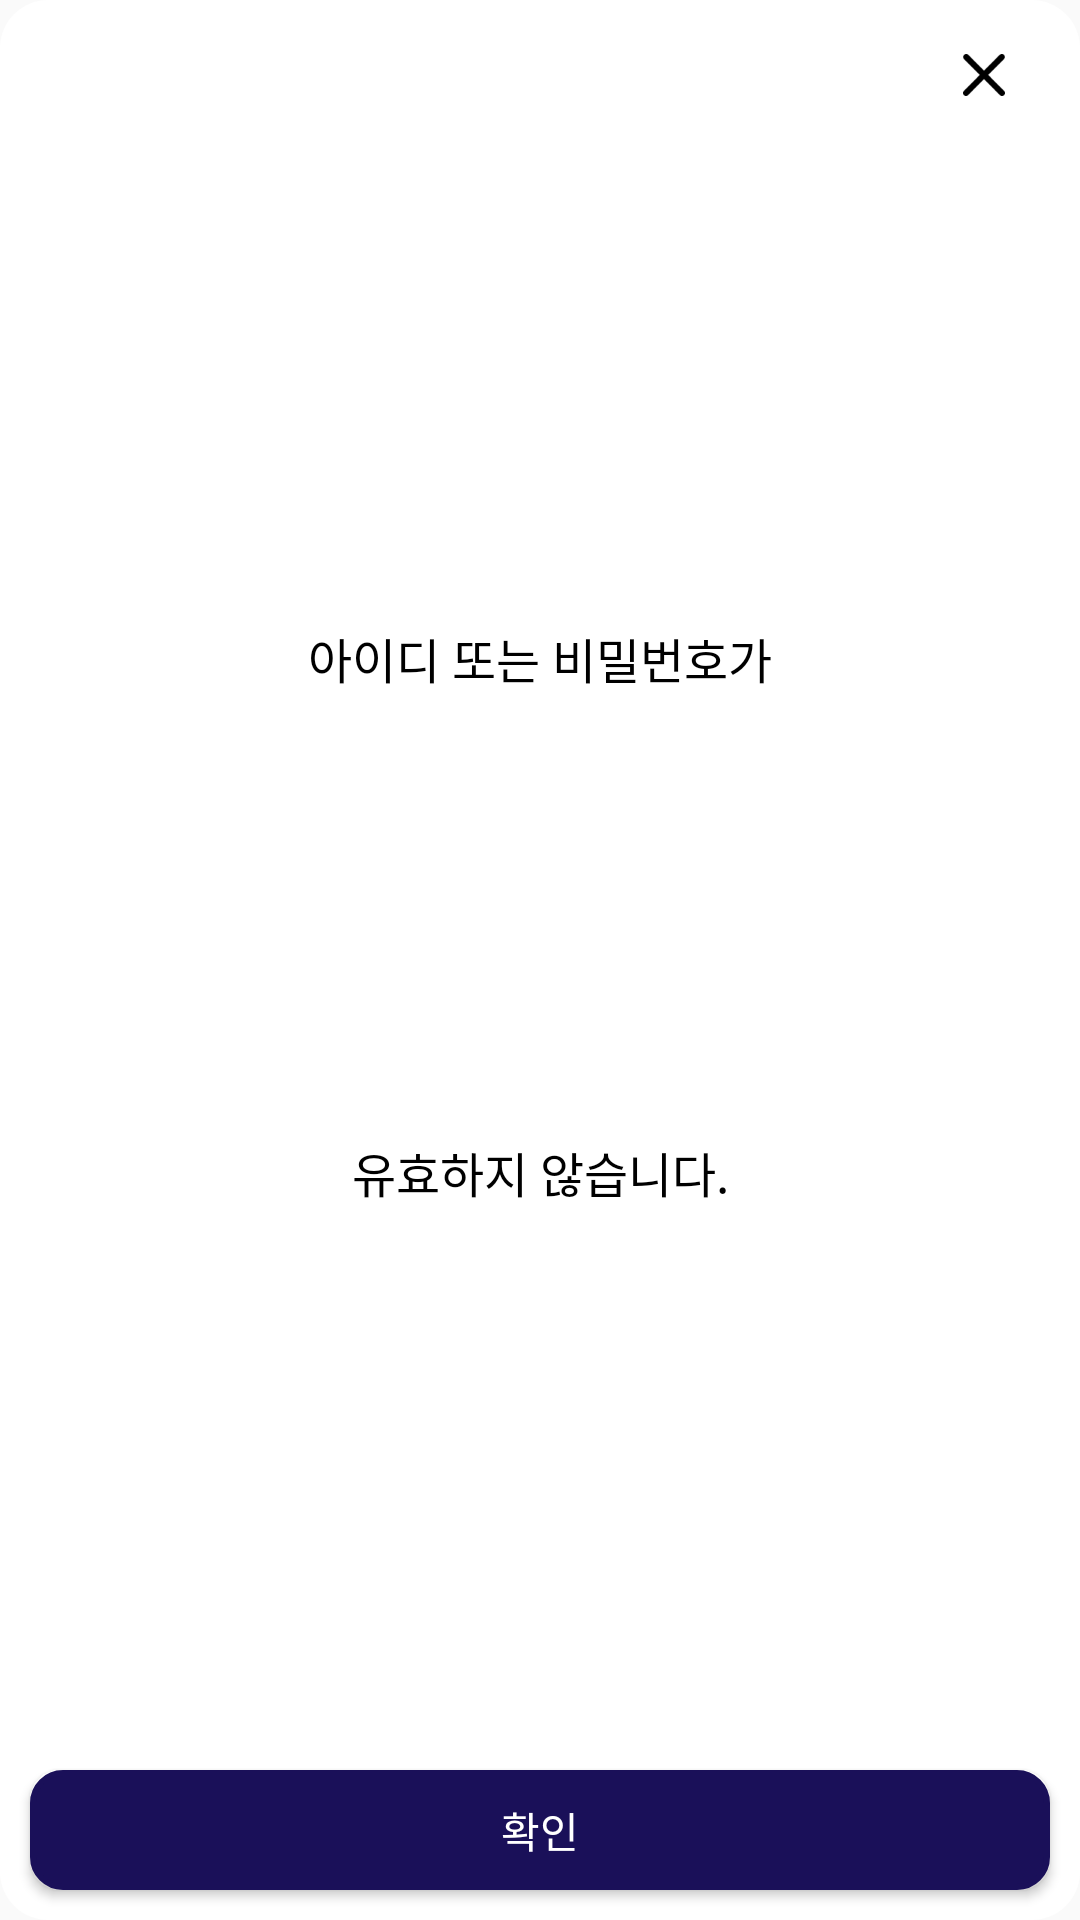

Here is an Android app screen rendered from its layout file. Give the layout XML and the strings, colors and styles it references.
<!-- AndroidManifest.xml: application theme Theme.MediForMe -->
<!-- res/layout/dialog_not_collect.xml -->
<?xml version="1.0" encoding="utf-8"?>
<androidx.constraintlayout.widget.ConstraintLayout xmlns:android="http://schemas.android.com/apk/res/android"
    xmlns:app="http://schemas.android.com/apk/res-auto"
    xmlns:tools="http://schemas.android.com/tools"
    android:id="@+id/dialog_log_delete"
    android:background="@drawable/dialog_background"
    android:layout_width="250dp"
    android:layout_height="200dp"
    >

    <ImageView
        android:id="@+id/dialog_not_collect_xBtn_IV"
        android:layout_width="24dp"
        android:layout_height="24dp"
        android:src="@drawable/icon_x"
        app:layout_constraintTop_toTopOf="parent"
        app:layout_constraintEnd_toEndOf="parent"
        android:layout_marginEnd="20dp"
        android:layout_marginTop="13dp"/>


    <TextView
        android:id="@+id/dialog_not_collect_text1_TV"
        android:layout_width="wrap_content"
        android:layout_height="wrap_content"
        android:layout_marginTop="60dp"
        android:fontFamily="@font/pretendard_bold"
        android:text="아이디 또는 비밀번호가"
        android:textColor="@color/black"
        android:textSize="16sp"
        app:layout_constraintBottom_toTopOf="@+id/dialog_not_collect_text2_TV"
        app:layout_constraintEnd_toEndOf="parent"
        app:layout_constraintStart_toStartOf="parent"
        app:layout_constraintTop_toTopOf="parent" />

    <TextView
        android:id="@+id/dialog_not_collect_text2_TV"
        android:layout_width="wrap_content"
        android:layout_height="wrap_content"
        android:fontFamily="@font/pretendard_bold"
        android:text="유효하지 않습니다."
        android:textColor="@color/black"
        android:textSize="16sp"
        app:layout_constraintTop_toBottomOf="@+id/dialog_not_collect_text1_TV"
        app:layout_constraintBottom_toTopOf="@+id/dialog_not_collect_ok_BTN"
        android:layout_marginBottom="40dp"
        app:layout_constraintEnd_toEndOf="parent"
        app:layout_constraintStart_toStartOf="parent"
       />

    <android.widget.Button
        android:id="@+id/dialog_not_collect_ok_BTN"
        android:layout_marginStart="10dp"
        android:layout_marginEnd="10dp"
        android:layout_width="0dp"
        android:layout_height="40dp"
        android:text="확인"
        android:textColor="@drawable/text_color_selector2"
        android:background="@drawable/option_button_background2"
        android:paddingLeft="20dp"
        android:paddingRight="20dp"
        app:layout_constraintBottom_toBottomOf="parent"
        android:layout_marginBottom="10dp"
        app:layout_constraintStart_toStartOf="parent"
        app:layout_constraintEnd_toEndOf="parent"
        />
</androidx.constraintlayout.widget.ConstraintLayout>
<!-- resources referenced by this layout -->
<resources>
  <color name="black">#FF000000</color>
  <!-- drawable dialog_background (drawable) -->
  <?xml version="1.0" encoding="utf-8"?>
  <shape xmlns:android="http://schemas.android.com/apk/res/android">
      <solid android:color="@color/white"/> 
      <corners android:radius="16dp"/> 
  </shape>
  <!-- drawable icon_x: png bitmap (drawable, 666 bytes) -->
  <!-- drawable option_button_background2 (drawable) -->
  <selector xmlns:android="http://schemas.android.com/apk/res/android">
      <item android:state_pressed="true">
          <shape android:shape="rectangle">
              <solid android:color="@color/white"/>
              <corners android:radius="10dp"/>
              <stroke android:width="2dp" android:color="@color/btncolor"/>
          </shape>
      </item>
      <item>
          <shape android:shape="rectangle">
              <solid android:color="@color/btncolor"/>
              <corners android:radius="10dp"/>
              <stroke android:width="2dp" android:color="@color/btncolor"/>
          </shape>
      </item>
  </selector>
  <!-- drawable text_color_selector2 (drawable) -->
  <selector xmlns:android="http://schemas.android.com/apk/res/android">
      <item android:state_pressed="true" android:color="@color/black" />
      <item android:color="@color/white" /> 
  </selector>
  <style name="Theme.MediForMe" parent="Base.Theme.MediForMe" />
  <color name="white">#FFFFFFFF</color>
  <color name="btncolor">#1A1059</color>
  <style name="Base.Theme.MediForMe" parent="Theme.AppCompat.Light.NoActionBar">
          
          
          <item name="android:windowNoTitle">true</item>
          <item name="windowNoTitle">true</item>
          <item name="windowActionBar">false</item>
      </style>
</resources>
